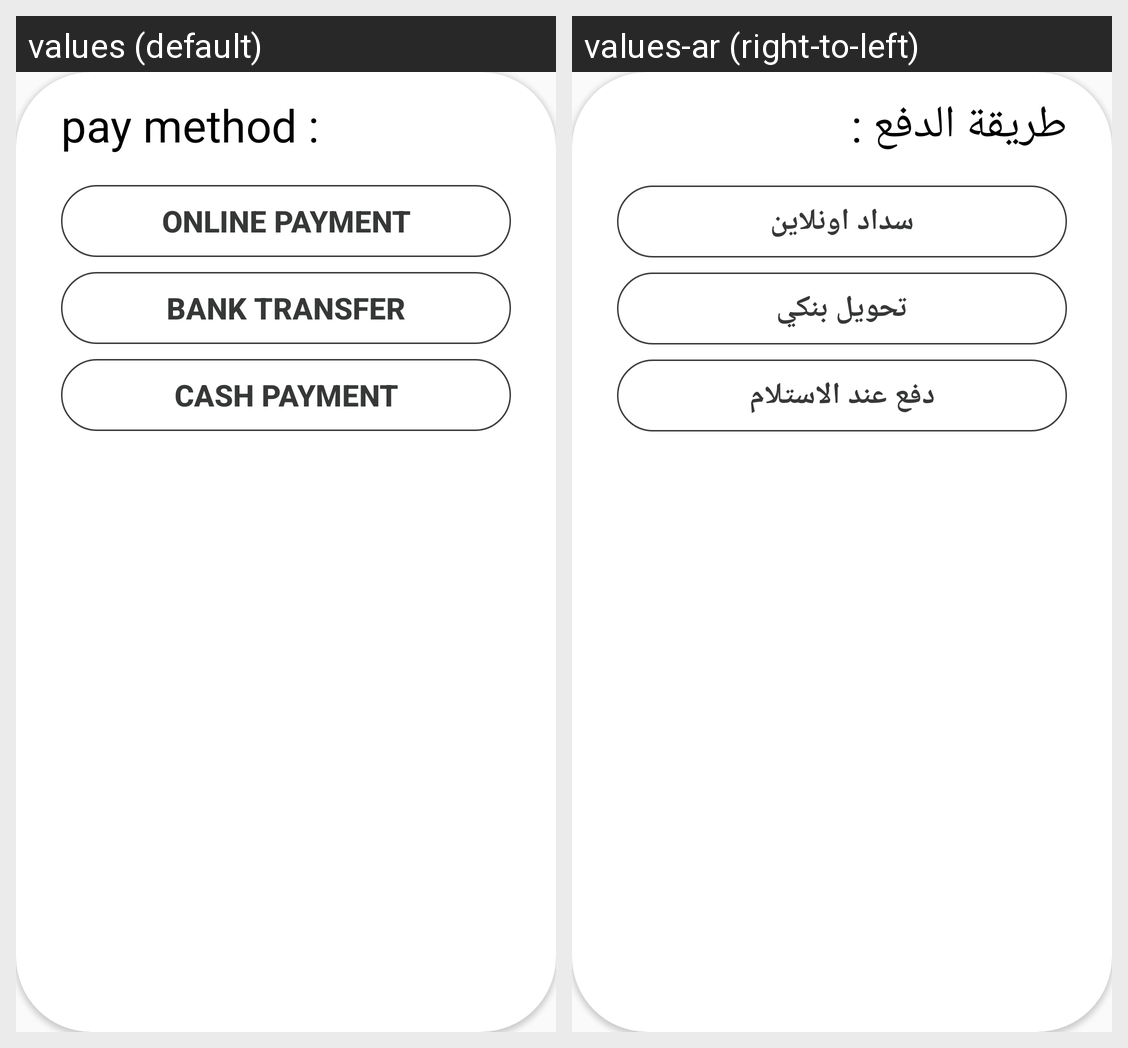

The same Android screen rendered under two of its app's locales, left to right. List the strings drawn on it with the default value and each locale's translation.
Android screen res/layout/payment_dialog.xml rendered under 2 locales, left to right: values (default), values-ar (right-to-left). Device: Nexus 5 (rendered at 1080×1920; each locale shown at half size, 540×960, under a caption strip naming it); theme Theme.MaraeiAlShamalia.
Strings drawn on this screen, with the default value and each locale's value (text and hints the layout hard-codes, and strings that could not be matched under every locale, appear in the picture but are not listed):

pay_method
  values: pay method :
  values-ar: طريقة الدفع :

online_payment
  values: Online payment
  values-ar: سداد اونلاين

bank_transfer
  values: Bank transfer
  values-ar: تحويل بنكي

cash_payment
  values: Cash payment
  values-ar: دفع عند الاستلام
